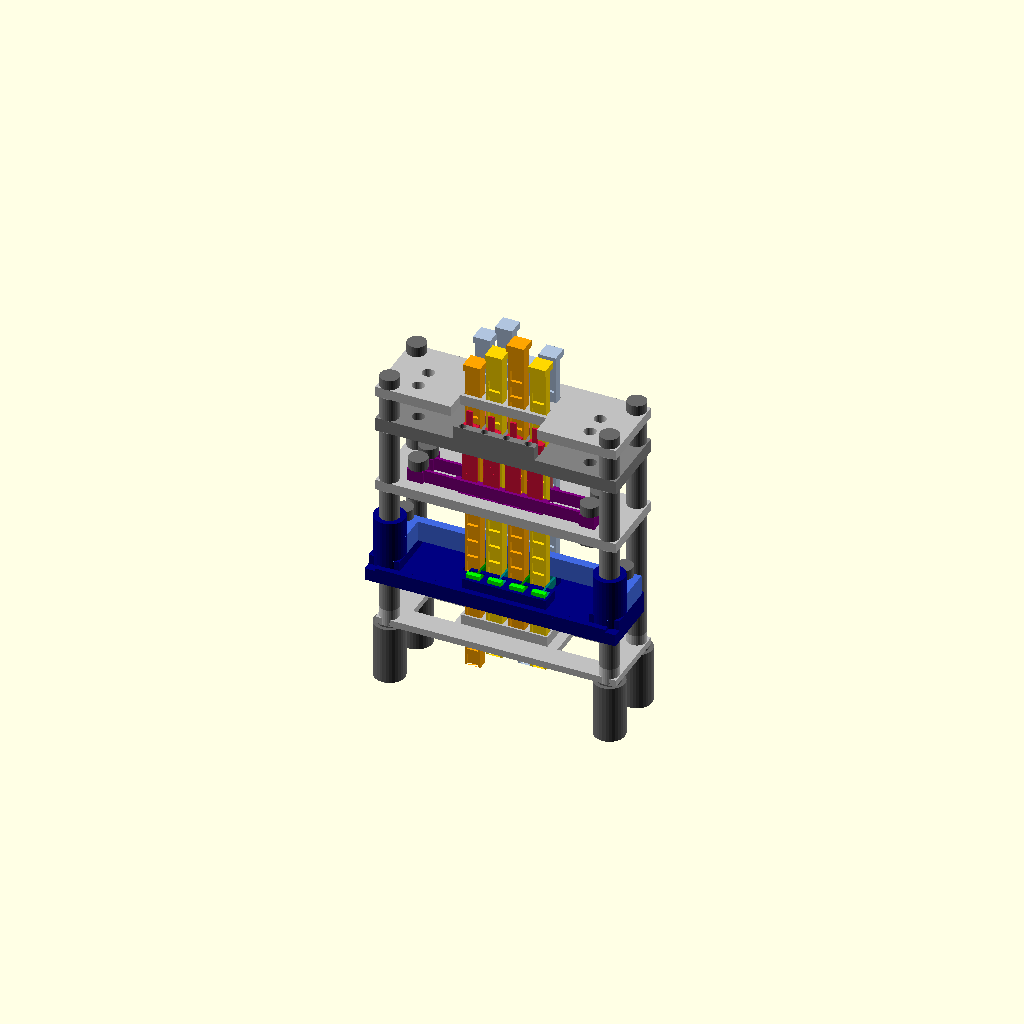
Cell 1: rendered with the file's own defaults.
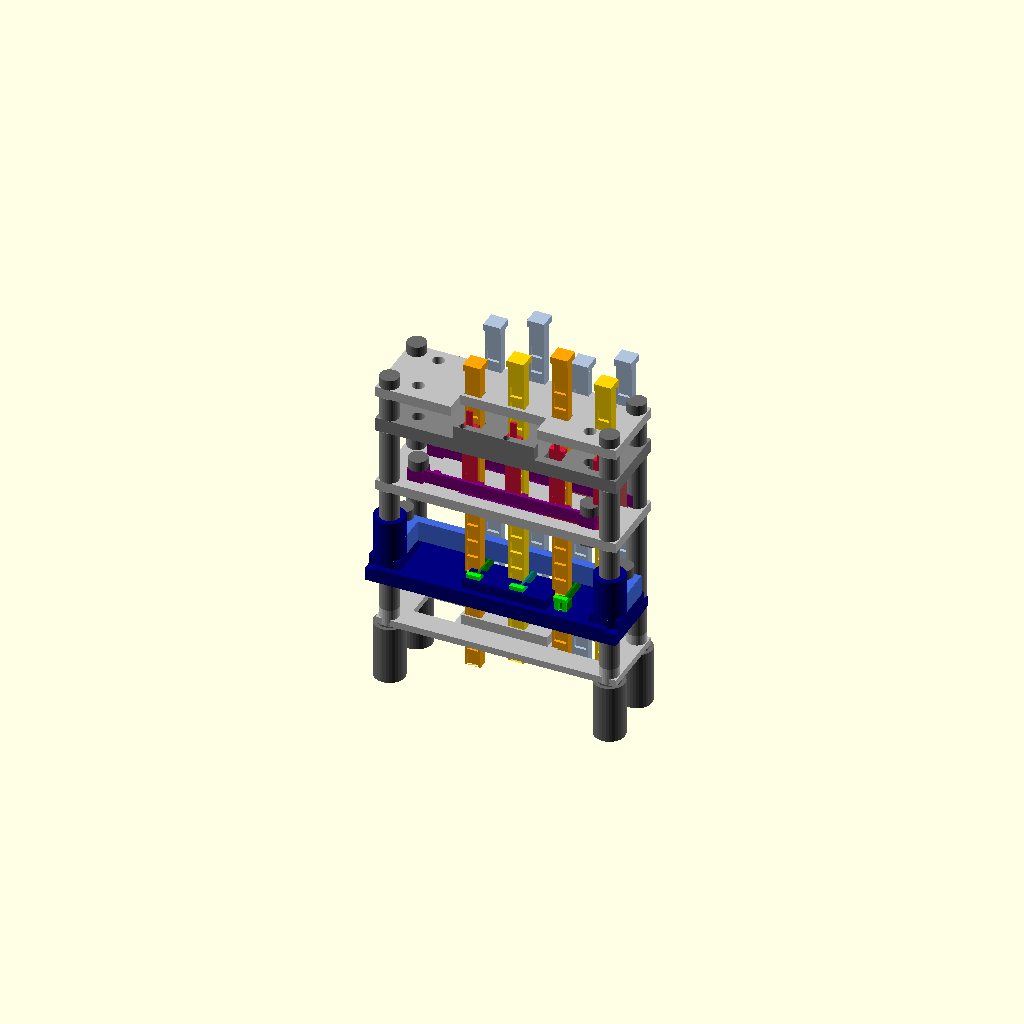
Cell 2: pitch = 12.7 (everything else at default).
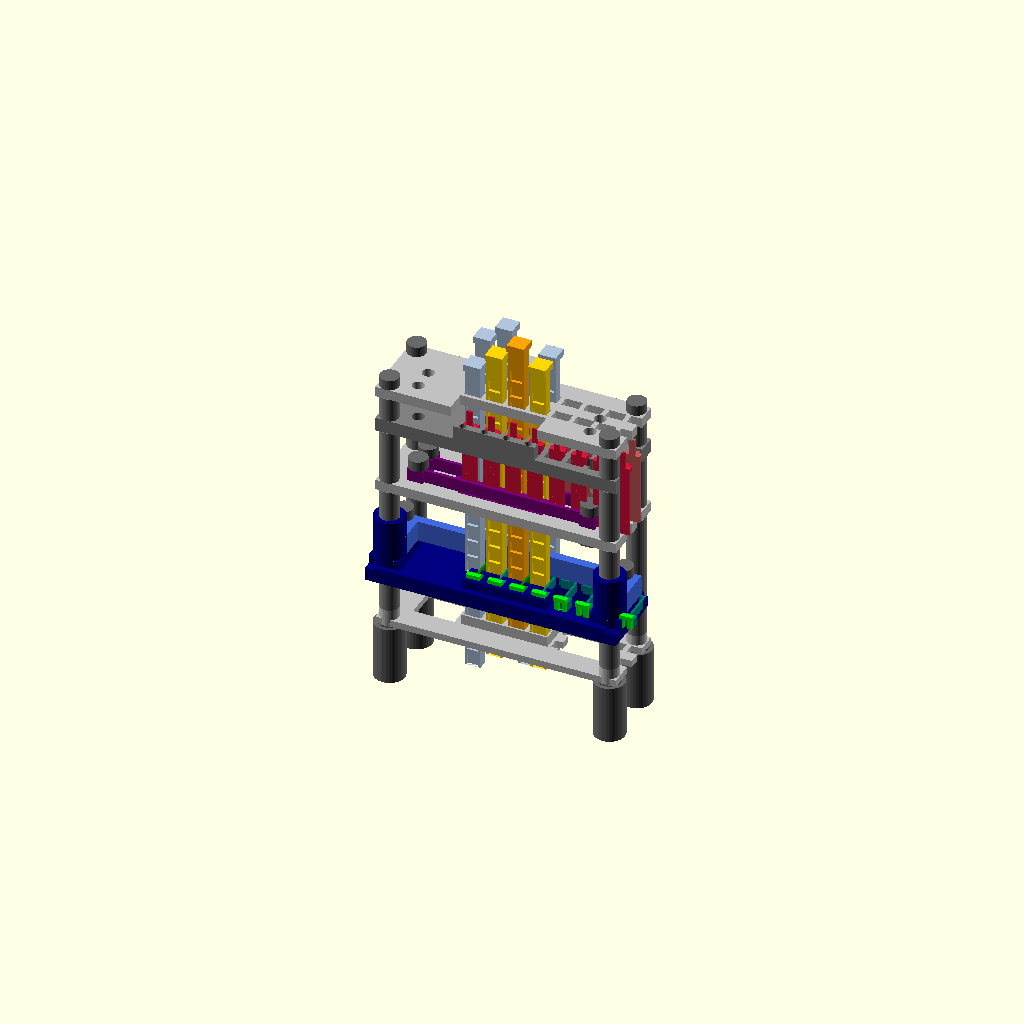
Cell 3: the same model with N = 8.
All cells are drawn from one camera (rotation 55°, 0°, 25°, orthographic, colour scheme Cornfield), so only the parameter changes between them.
Source of the model, 08-integrated-designs/DES-008-positive-latch-shared-lift/cad/rack_handoff.scad:
// DES-008 minimum positive load-transfer experiment, B workstream.
// Units mm. No machine-level speed/lifetime qualification.
// Export: openscad -o part.stl -D 'part="..."' rack_handoff.scad
// Render: part="assembly". Export individual print poses; arrange plate externally.
// Four active columns + four mechanically identical untouched witnesses.
// Cap offset +0.20 X gives a flat pin print face; inspect short pocket bridges.
$fn=32;
part="assembly";
component="pin";
index=0;
phase="park"; // park, capture, unloaded, move, restored
pulse=5;
selected=[1,0,1,0];
active_h=[0,5,10,5];
witness_h=[5,10,0,5];
pitch=6.35;
N=4;
stroke=10;
stem_x=4.6;
stem_y=2.8;
groove_depth=.85;
groove_width=3.4; // continuous 0.6-mm edge lands retain guide datum
working_tooth_width=2.4;
groove_h=3.2;
groove_pitch=5;
ground_tip_h=1.2;
drive_tip_h=2.6;
key_slot_play=.25;
cavity_half=(drive_tip_h+key_slot_play)/2;
frame_half=cavity_half+1.2;
unload=.3;
dog_initial_gap=.3;
release=.85; // drive-key travel
ground_release=1.05; // includes keeper pin/slot clearance allowance
leaf_t=.6;
leaf_y=-3.45;
ground_bottom=52.0;
ground_top=ground_bottom+ground_tip_h;
dog_home_top=7.9;
dog_center=dog_home_top-drive_tip_h/2+key_slot_play/2;
cx0=-22;
cx1=42.05;
cy=-6;
corner_x=[cx0,cx1];
stand_x=[-22,42.05];
root_x=[-15,35.05];
corner_y=[-6.0,11.0];
plate_x0=-25;
plate_y0=-8.5;
plate_w=70.05;
plate_d=22;

function is_moving()=phase=="unloaded" || phase=="move";
function is_captured()=phase!="park";
function is_shifted()=phase=="move" || phase=="restored";
function z_preload()=phase=="unloaded" || phase=="move" || phase=="restored" ? dog_initial_gap+unload : 0;
function pin_preload()=phase=="unloaded" || phase=="move" || phase=="restored" ? unload : 0;
function z_head()=dog_center+z_preload()+(is_shifted()?pulse:0);

module pin(){
  difference(){
    union(){
      translate([-stem_x/2,-stem_y/2,-25]) cube([stem_x,stem_y,95]);
      // Whole stem and cap share X=-2.3 face. Print that side on bed.
      translate([-stem_x/2,-2.5,70]) cube([5,5,2]);
    }
    for(k=[-5:12]){
      translate([-groove_width/2,-stem_y/2-.1,k*groove_pitch])
        cube([groove_width,groove_depth+.1,groove_h]);
      translate([-groove_width/2,stem_y/2-groove_depth,k*groove_pitch])
        cube([groove_width,groove_depth+.1,groove_h]);
    }
  }
}

module pin_print(){
  // Original minimum X=-2.3 becomes print Z=0. Original Z becomes X.
  translate([72,3,stem_x/2]) rotate([0,-90,0]) pin();
}

module ground_comb(){
  // A flexible spring comb. Grounded seat is an independent rigid part.
  union(){
    translate([-2.55,leaf_y,30]) cube([3*pitch+5.1,leaf_t,2]);
    for(i=[0:N-1]) translate([i*pitch,0,0]){
      translate([-2.2,leaf_y,32]) cube([4.4,leaf_t,ground_bottom-32]);
      // Head sits ON rigid seat. Its flexure is not the terrain load path.
      translate([-2.2,leaf_y,ground_bottom])
        cube([4.4,-1.65-leaf_y,ground_tip_h]);
      translate([-working_tooth_width/2,-1.65,ground_bottom])
        cube([working_tooth_width,.70,ground_tip_h]);
      // Accessible pull tab; same plane as leaf, no overhang in print pose.
      translate([-.8,leaf_y,ground_top]) cube([1.6,leaf_t,5.0]);
    }
  }
}

module ground_comb_print(){
  // Back of every leaf is on bed. XZ becomes XY; Y is print height.
  translate([3,58.2,-leaf_y]) rotate([90,0,0]) ground_comb();
}

module comb_deformed(mask=[0,0,0,0]){
  // Assembly visualization of flexible leaf. Actual printable comb stays flat.
  translate([-2.55,leaf_y,30]) cube([3*pitch+5.1,leaf_t,2]);
  for(i=[0:N-1]) translate([i*pitch,0,0]){
    d=mask[i]?ground_release:0;
    for(k=[0:19])hull(){
      t=k/20;u=(k+1)/20;
      translate([-2.2,leaf_y-d*(3*t*t-t*t*t)/2,32+20*t])cube([4.4,leaf_t,.01]);
      translate([-2.2,leaf_y-d*(3*u*u-u*u*u)/2,32+20*u-.01])cube([4.4,leaf_t,.01]);
    }
    translate([-2.2,leaf_y-d,ground_bottom]) cube([4.4,-1.65-leaf_y,ground_tip_h]);
    translate([-working_tooth_width/2,-1.65-d,ground_bottom]) cube([working_tooth_width,.70,ground_tip_h]);
    translate([-.8,leaf_y-d,ground_top]) cube([1.6,leaf_t,5.0]);
  }
}

module pin_apertures(z,h){
  for(j=[0:1],i=[0:N-1])
    translate([i*pitch-2.5,j*pitch-1.5,z]) cube([5.0,3.0,h]);
}
module corner_holes(z,h){
  for(x=stand_x,y=corner_y) translate([x,y,z]) cylinder(d=3.2,h=h);
}

module lower_guide(){
  difference(){
    translate([plate_x0,plate_y0,29]) cube([plate_w,plate_d,3]);
    pin_apertures(28.9,3.2);
    corner_holes(28.9,3.2);
    // Comb roots drop into pockets; bottom is a hard Z datum.
    for(j=[0:1]) translate([-2.75,j*pitch-4.65,30])
      cube([3*pitch+5.5,1.95,2.1]);
    for(j=[0:1],x=root_x)translate([x,j*pitch-3.15,28.9])cylinder(d=3.2,h=3.2);

  }
}

module root_clamp(row=0){
  // Install over a FREE comb before comb/seat assembly. Defined pads bear
  // on root at Z32; other undersides have 0.30 relief so bolt load reaches
  // the root before rigid frame faces. Check actual preload after printing.
  difference(){
    union(){
      translate([-2.75,-4.5,30.3])cube([24.55,1.05,1.70]);
      translate([-15,-4.45,32.3])cube([50.05,.85,3.7]);
      for(i=[-1:3]){
        translate([i*pitch+2.35,-4.45,32.3])cube([1.65,1.75,3.7]);
        intersection(){
          translate([i*pitch+2.35,-4.45,31.99])cube([1.65,1.0,.32]);
          translate([-2.75,-4.45,31.99])cube([24.55,1.0,.32]);
        }
        intersection(){
          translate([i*pitch+2.35,-3.45,32])cube([1.65,.6,.31]);
          translate([-2.55,-3.45,32])cube([24.15,.6,.31]);
        }
      }
      for(x=root_x)translate([x-2.3,-5.4,32.3])cube([4.6,4.5,3.7]);
    }
    for(x=root_x)translate([x,-3.15,31.9])cylinder(d=3.2,h=4.2);
  }
}

module upper_guide(){
  difference(){
    translate([plate_x0,plate_y0,59]) cube([plate_w,plate_d,3]);
    pin_apertures(58.9,3.2);
    // Front access to pull buttons and independent keeper insertion.
    translate([-3,-9,58.9])cube([25.05,6.5,3.2]);
    corner_holes(58.9,3.2);
    for(j=[0:1],x=root_x)translate([x,j*pitch-3.15,58.9])cylinder(d=3.5,h=3.2);
  }
}

module ground_seat(){
  difference(){
    union(){
      translate([plate_x0,plate_y0,48]) cube([plate_w,plate_d,4]);
      // Fixed positive Y reaction for four independent released-pawl keepers.
      translate([-2.3,-8.5,52])cube([23.65,2.0,4]);
    }
    pin_apertures(47.9,4.2);
    corner_holes(47.9,4.2);
    for(j=[0:1],x=root_x)translate([x,j*pitch-3.15,47.9])cylinder(d=3.5,h=4.2);
    for(i=[0:N-1])translate([i*pitch,-7.5,53.5])cylinder(d=2.0,h=2.6);
    // Leaves clear plate during outward deflection. Keep positive rear ledge.
    for(j=[0:1],i=[0:N-1]) translate([i*pitch-2.45,j*pitch-6.0,47.9])
      cube([4.9,3.30,4.2]);
  }
}

module spacer(h=16){
  difference(){
    cylinder(d=5.5,h=h);
    translate([0,0,-.1]) cylinder(d=3.2,h=h+.2);
  }
}

module frame_foot(){
  // Separate gravity support cup. Plate bears on annular top; nut/tip clear.
  // Hold frame down during manual travel. These are not tension fasteners.
  difference(){
    cylinder(d=9,h=17);
    translate([0,0,14])cylinder(d=6.8,h=3.1);
    translate([0,0,11])cylinder(d=3.4,h=6.1);
  }
}

module bottom_guide(){
  // Five-mm bearing region; 2-mm peripheral web reduces coupon material.
  difference(){
    union(){
      translate([plate_x0,plate_y0,-14])cube([plate_w,plate_d,2]);
      translate([-3,-2,-14])cube([25.05,10.35,5]);
      for(x=stand_x,y=corner_y)translate([x,y,-14])cylinder(d=5.5,h=5);
    }
    pin_apertures(-14.1,5.2);
    corner_holes(-14.1,5.2);
    // Relieve empty wings while retaining 3-mm webs to the stand-off feet.
    for(x=[-17,25])translate([x,-2,-14.1])cube([12,10,2.2]);
  }
}

module drive_key(){
  union(){
    translate([-2.1,1.85,-drive_tip_h/2])cube([4.2,1.65,drive_tip_h]);
    translate([-working_tooth_width/2,.95,-drive_tip_h/2])cube([working_tooth_width,.90,drive_tip_h]);
    translate([2.85,-8,-drive_tip_h/2])cube([.6,11.5,drive_tip_h]);
    translate([2.05,2.9,-drive_tip_h/2])cube([1.4,.6,drive_tip_h]);
    translate([1.2,-8,-drive_tip_h/2])cube([3.9,2.4,drive_tip_h]);
  }
}

module carriage_base(){
  difference(){
    union(){
      // Stiff continuous floor; pin clearance admits combined guide play.
      difference(){
        translate([cx0-4.5,-12,-frame_half-2.4])cube([cx1-cx0+9,17.675,3.6]);
        for(i=[0:N-1])translate([i*pitch-2.8,-1.8,-frame_half-2.5])cube([5.6,3.6,3.8]);
        translate([-3,4.35,-frame_half-2.5])cube([25.05,1.5,3.8]);
      }
      translate([cx0-2.5,1.9,-frame_half])cube([cx1-cx0+5,2.45,1.2]);
      for(x=corner_x){
        translate([x-4.5,-9.5,-frame_half])cube([9,15.175,frame_half+cavity_half]);
        translate([x,cy,-frame_half])cylinder(d=9,h=16);
      }
      for(i=[0:N])translate([i*pitch-2.75,1.9,-cavity_half])cube([.5,2.45,2*cavity_half]);
      for(x=[cx0-1.5,cx1+.5])translate([x,-12,-frame_half])cube([1,15.2,2]);
      translate([cx0-1.5,-12,-frame_half])cube([cx1-cx0+3,1.7,2]);
      translate([cx0-1.5,-9.2,-frame_half])cube([cx1-cx0+3,1.2,1.2]);
      // Wide front handle pockets supply positive ON and OFF Y stops.
      translate([.7,-9.2,-frame_half])cube([24.3,5.65,frame_half+cavity_half]);
    }
    for(x=corner_x){
      translate([x,cy,-frame_half-2.5])cylinder(d=5.9,h=18.6);
      translate([x,2.8,-frame_half-2.5])cylinder(d=3.2,h=2*frame_half+2.6);
    }
    for(i=[0:N-1]){
      // 2.4 mm handle + .85 mm stroke. Stop faces are intentional contacts.
      translate([i*pitch+1.0,-8,-cavity_half])cube([4.3,3.25,2*cavity_half+.1]);
      // Sidearm continues behind its handle to the working dog.
      translate([i*pitch+2.7,-4.8,-cavity_half])cube([.9,1.4,2*cavity_half+.1]);
    }
  }
}

module carriage_lid(){
  difference(){
    union(){
      translate([cx0-2.5,1.9,cavity_half])cube([cx1-cx0+5,2.45,6]);
      for(x=corner_x)translate([x-4.5,-6,cavity_half])cube([9,10.35,6]);
    }
    for(x=corner_x){
      translate([x,cy,cavity_half-.1])cylinder(d=9.4,h=6.2);
      translate([x,2.8,cavity_half-.1])cylinder(d=3.2,h=6.2);
    }
  }
}

module ground_keeper(){
  // Released position. Lower over one pull button with +1.05 Y offset,
  // pull forward until the peg aligns, then let the peg drop into fixed wall.
  difference(){
    union(){
      translate([-1.8,-8.5,56.1])cube([3.6,5.6,1.2]);
      translate([0,-7.5,54.6])cylinder(d=1.6,h=1.6);
    }
    translate([-1.0,-4.7,56.0])cube([2.0,1.0,1.4]);
  }
}
module ground_keeper_print(){translate([1.8,0,57.3])rotate([180,0,0])ground_keeper();}

module dog_keeper(){
  // Insert into the .85 mm empty end of the front handle pocket.
  // It positively retains either ON or OFF while the head moves.
  difference(){
    union(){cube([3.5,.8,2.85]);translate([-.2,-.3,2.85])cube([3.9,1.4,1.2]);}
    // Working sidearm passes through the center; two feet block wide handle.
    translate([1.3,-.1,-.1])cube([.9,1.0,2.96]);
  }
}
module placed_dog_keeper(i=0){
  on=is_captured()&&selected[i];
  translate([i*pitch+1.4,on?-5.55:-8,z_head()-cavity_half])dog_keeper();
}

module dog_keeper_print(){translate([3.7,1.1,4.05])rotate([180,0,0])dog_keeper();}

// Hardware envelopes: ISO-style M3 socket heads diameter 5.5 x 3;
// hex nuts across flats 5.5, thickness 2.4. Holes are 3.2 mm.
module bolt_m3(length=10){
  cylinder(d=3,h=length);translate([0,0,length])cylinder(d=5.5,h=3);
}
module nut_m3(){difference(){cylinder(d=5.5/cos(30),h=2.4,$fn=6);translate([0,0,-.1])cylinder(d=3.0,h=2.6);}}
module hardware_piece(kind="bolt",i=0){
  // 0..3 frame M3x80; 4..7 comb-root M3x10;
  // 8..9 carriage-lid M3x16. Guide sleeves surround the front frame bolts.
  if(i<4){x=stand_x[i%2];y=corner_y[floor(i/2)];translate([x,y,kind=="bolt"?-18:-16.4])if(kind=="bolt")bolt_m3(length=80);else nut_m3();}
  else if(i<8){k=i-4;x=root_x[k%2];y=-3.15+floor(k/2)*pitch;translate([x,y,kind=="bolt"?26:26.6])if(kind=="bolt")bolt_m3(length=10);else nut_m3();}
  else {x=corner_x[i-8];top=z_head()+cavity_half+6;translate([x,2.8,kind=="bolt"?top-16:z_head()-frame_half-4.8])if(kind=="bolt")bolt_m3(length=16);else nut_m3();}

}

module assembly(){
  for(i=[0:9]){color("dimgray")hardware_piece("bolt",i);color("dimgray")hardware_piece("nut",i);}
  color("silver")lower_guide();
  color("silver")bottom_guide();
  color("silver")upper_guide();
  for(j=[0:1])color("purple")translate([0,j*pitch,0])root_clamp(j);
  color("gray")ground_seat();
  for(x=stand_x,y=corner_y){
    color("gray")translate([x,y,32])spacer(16);
    color("gray")translate([x,y,-9])spacer(38);
    color("gray")translate([x,y,52.0])spacer(7.0);
  }
  for(x=stand_x,y=corner_y)color("dimgray")translate([x,y,-31])frame_foot();
  for(i=[0:N-1]){
    color(i%2?"gold":"orange")translate([i*pitch,0,active_h[i]+(selected[i]?pin_preload()+(is_shifted()?pulse:0):0)])pin();
    color("lightsteelblue")translate([i*pitch,pitch,witness_h[i]])pin();
  }
  color("crimson")comb_deformed(is_moving()?selected:[0,0,0,0]);
  if(is_moving())for(i=[0:N-1])if(selected[i])color("magenta")translate([i*pitch,0,0])ground_keeper();
  color("indianred")translate([0,pitch,0])ground_comb();
  color("navy")translate([0,0,z_head()])carriage_base();
  color("royalblue")translate([0,0,z_head()])carriage_lid();
  for(i=[0:N-1])color("lime")placed_dog_keeper(i);
  for(i=[0:N-1])color(selected[i]?"green":"teal")
    translate([i*pitch,is_captured()&&selected[i]?0:release,z_head()-key_slot_play/2])drive_key();
}

module world_component(){
  if(component=="bolt"||component=="nut")hardware_piece(component,index);
  else if(component=="pin"){
    j=floor(index/4);i=index%4;
    translate([i*pitch,j*pitch,j?witness_h[i]:active_h[i]+(selected[i]?pin_preload()+(is_shifted()?pulse:0):0)])pin();
  }
  else if(component=="ground_comb"){
    if(index==0)comb_deformed(is_moving()?selected:[0,0,0,0]);
    else translate([0,pitch,0])ground_comb();
  }
  else if(component=="drive_key")translate([index*pitch,is_captured()&&selected[index]?0:release,z_head()-key_slot_play/2])drive_key();
  else if(component=="carriage_base")translate([0,0,z_head()])carriage_base();
  else if(component=="carriage_lid")translate([0,0,z_head()])carriage_lid();
  else if(component=="ground_keeper")translate([index*pitch,0,0])ground_keeper();
  else if(component=="spacer"){j=floor(index/4);k=index%4;translate([stand_x[k%2],corner_y[floor(k/2)],j==0?32:j==1?52:-9])spacer(j==0?16:j==1?7:38);}
  else if(component=="dog_keeper")placed_dog_keeper(index);
  else if(component=="root_clamp")translate([0,index*pitch,0])root_clamp(index);
  else if(component=="lower_guide")lower_guide();
  else if(component=="bottom_guide")bottom_guide();
  else if(component=="frame_foot")translate([stand_x[index%2],corner_y[floor(index/2)],-31])frame_foot();
  else if(component=="upper_guide")upper_guide();
  else if(component=="ground_seat")ground_seat();
}

if(part=="assembly")assembly();
else if(part=="component")world_component();
else if(part=="pin")pin_print();
else if(part=="ground_comb")ground_comb_print();
else if(part=="root_clamp"||part=="root_clamp_active")translate([17.3,0,36])rotate([180,0,0])root_clamp();
else if(part=="root_clamp_witness")translate([17.3,0,36])rotate([180,0,0])root_clamp(1);
else if(part=="lower_guide")translate([-plate_x0,-plate_y0,-29])lower_guide();
else if(part=="upper_guide")translate([-plate_x0,-plate_y0,-59])upper_guide();
else if(part=="ground_seat")translate([-plate_x0,-plate_y0,-48])ground_seat();
else if(part=="bottom_guide")translate([-plate_x0,-plate_y0,14])bottom_guide();
else if(part=="frame_foot")frame_foot();
else if(part=="drive_key")translate([2.1,8,drive_tip_h/2])drive_key();
else if(part=="carriage_base")translate([-cx0+4.5,12,frame_half+2.4])carriage_base();
else if(part=="carriage_lid")translate([-cx0+4.5,9.5,-cavity_half])carriage_lid();
else if(part=="spacer_long")spacer(16);
else if(part=="spacer_bottom")spacer(38);
else if(part=="spacer_short")spacer(7.0);
else if(part=="ground_keeper")ground_keeper_print();
else if(part=="dog_keeper")dog_keeper_print();
else assert(false,"Unknown part");
assert(abs(pulse)<=5,"Prototype single pulse must not exceed 5 mm");
Customizer parameters (derived from the source; name, type, default, range or options):
part: string, default "assembly"
component: string, default "pin"
index: number, default 0
phase: string, default "park"
pulse: number, default 5
selected: vector, default [1, 0, 1, 0]
active_h: vector, default [0, 5, 10, 5]
witness_h: vector, default [5, 10, 0, 5]
pitch: number, default 6.35
N: number, default 4
stroke: number, default 10
stem_x: number, default 4.6
stem_y: number, default 2.8
groove_depth: number, default 0.85
groove_width: number, default 3.4
working_tooth_width: number, default 2.4
groove_h: number, default 3.2
groove_pitch: number, default 5
ground_tip_h: number, default 1.2
drive_tip_h: number, default 2.6
key_slot_play: number, default 0.25
unload: number, default 0.3
dog_initial_gap: number, default 0.3
release: number, default 0.85
ground_release: number, default 1.05
leaf_t: number, default 0.6
leaf_y: number, default -3.45
ground_bottom: number, default 52
dog_home_top: number, default 7.9
cx0: number, default -22
cx1: number, default 42.05
cy: number, default -6
stand_x: vector, default [-22, 42.05]
root_x: vector, default [-15, 35.05]
corner_y: vector, default [-6, 11]
plate_x0: number, default -25
plate_y0: number, default -8.5
plate_w: number, default 70.05
plate_d: number, default 22
